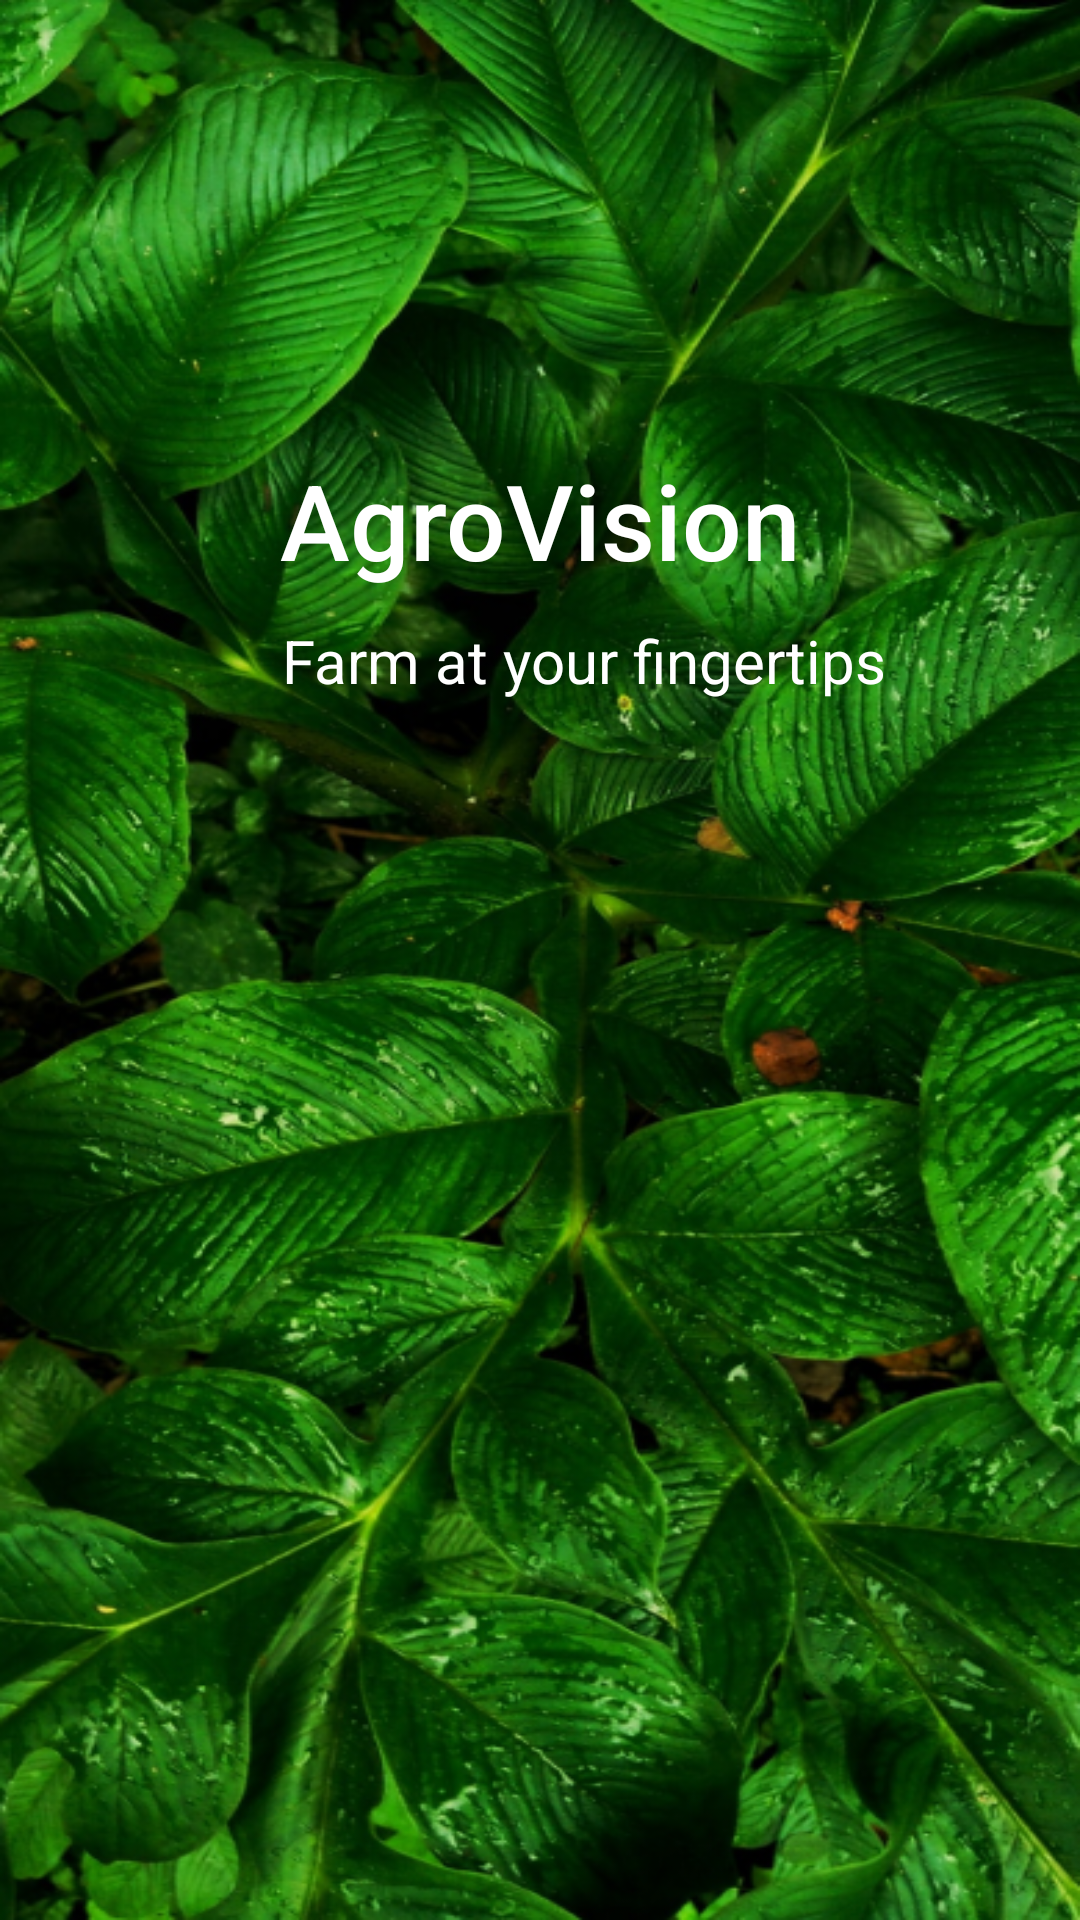

Layout XML and referenced resources for this Android screen:
<!-- AndroidManifest.xml: application theme Theme.AgroVision -->
<!-- res/layout/activity_splash.xml -->
<?xml version="1.0" encoding="utf-8"?>
<LinearLayout xmlns:android="http://schemas.android.com/apk/res/android"
    xmlns:app="http://schemas.android.com/apk/res-auto"
    xmlns:tools="http://schemas.android.com/tools"
    android:layout_width="match_parent"
    android:layout_height="match_parent"
    android:background="@drawable/ic_splash"
    android:orientation="vertical"
    android:gravity="center_horizontal"
    tools:context=".SplashActivity">

    <TextView
        android:layout_width="wrap_content"
        android:layout_height="wrap_content"
        android:text="AgroVision"
        android:textSize="35sp"
        android:textColor="@color/white"
        android:fontFamily="sans-serif-medium"
        android:layout_marginTop="150dp"/>
    <TextView
        android:layout_width="wrap_content"
        android:layout_height="wrap_content"
        android:text="Farm at your fingertips"
        android:textColor="@color/white"
        android:layout_marginStart="15dp"
        android:layout_marginTop="10dp"
        android:textSize="20sp"/>


</LinearLayout>
<!-- resources referenced by this layout -->
<resources>
  <color name="white">#FFFFFFFF</color>
  <!-- drawable ic_splash: png bitmap (drawable, 687726 bytes) -->
  <style name="Theme.AgroVision" parent="Base.Theme.AgroVision" />
  <style name="Base.Theme.AgroVision" parent="Theme.Material3.DayNight.NoActionBar">
          
  
          <item name="colorPrimary">@color/colorPrimary</item>
          
      </style>
  <color name="colorPrimary">#0D986A</color>
</resources>
